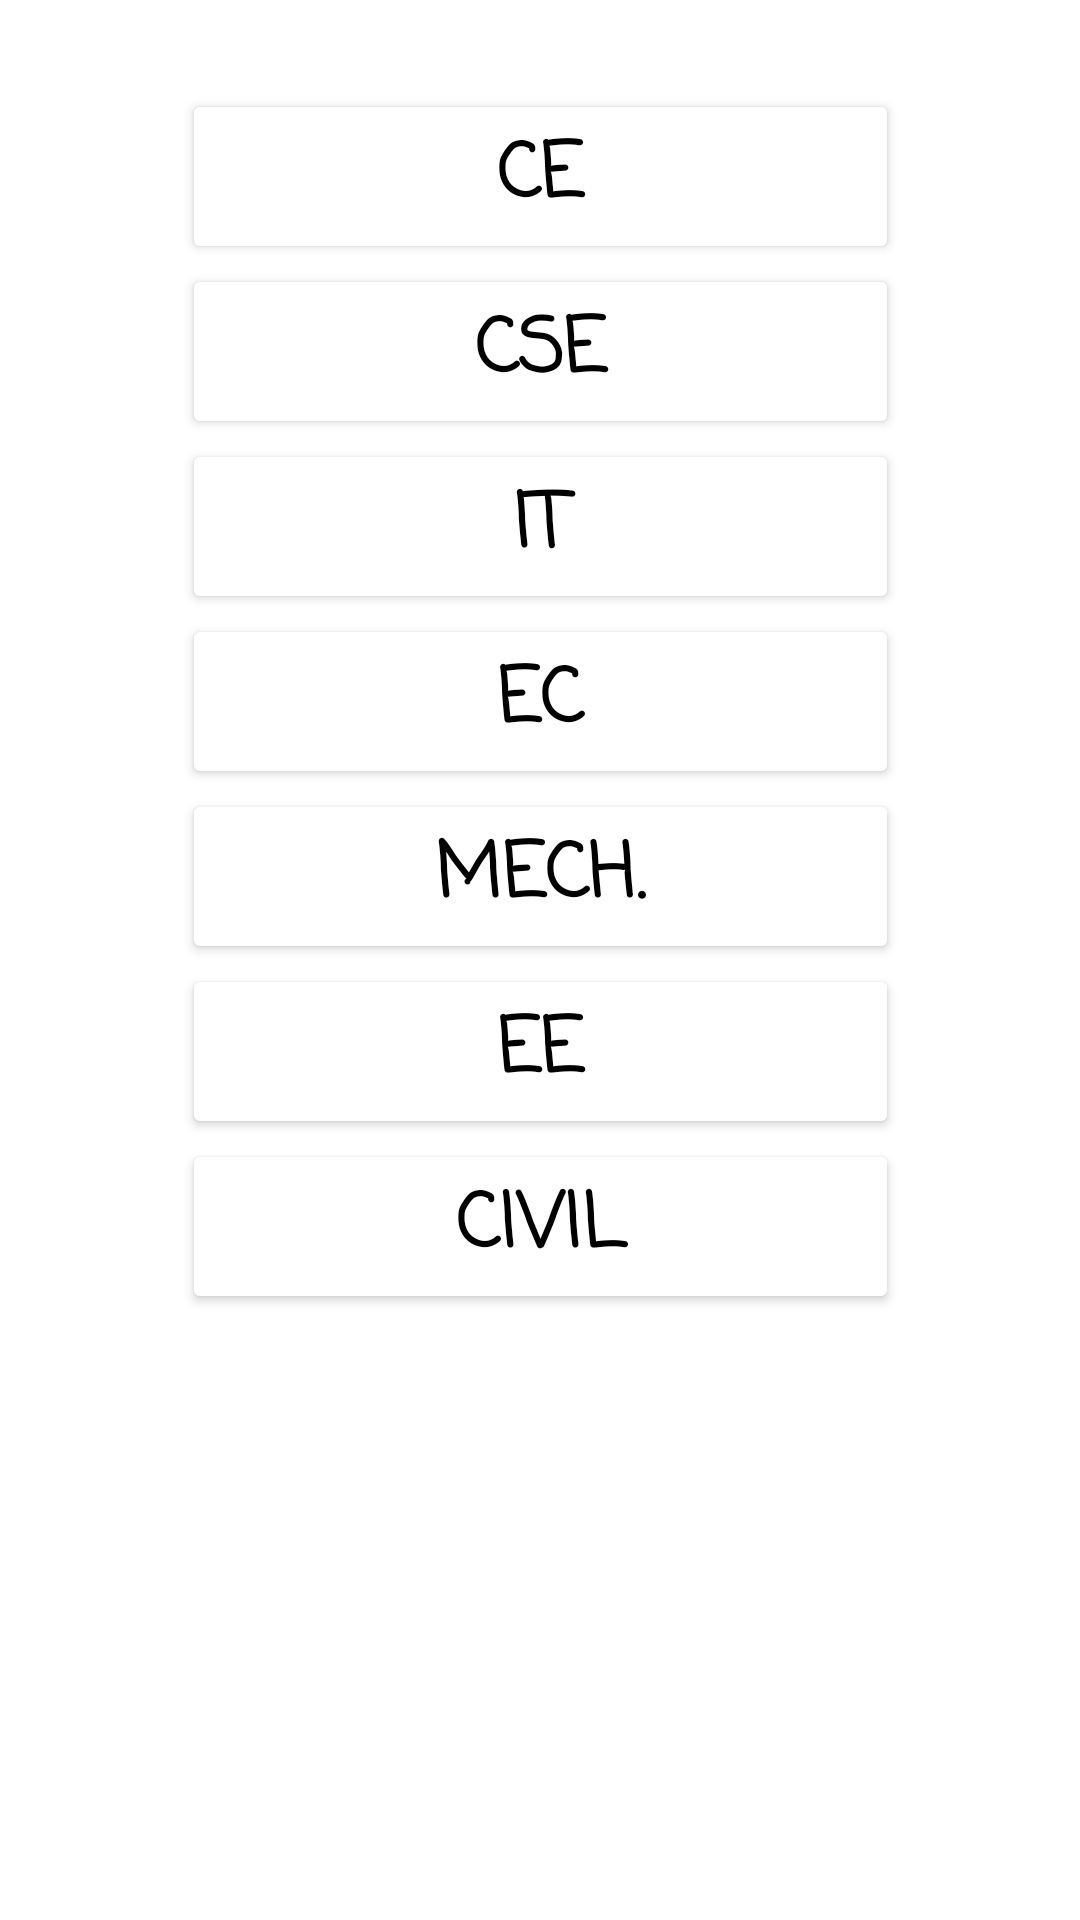

The Android layout XML behind this screen, and the referenced resources:
<!-- AndroidManifest.xml: application theme Theme.CharusatBookStore -->
<!-- res/layout/activity_cspitdepartment.xml -->
<?xml version="1.0" encoding="utf-8"?>
<androidx.constraintlayout.widget.ConstraintLayout xmlns:android="http://schemas.android.com/apk/res/android"
    xmlns:app="http://schemas.android.com/apk/res-auto"
    xmlns:tools="http://schemas.android.com/tools"
    android:layout_width="match_parent"
    android:layout_height="match_parent"
    tools:context=".cspitdepartment"
    android:background="@drawable/img"
    >

    <LinearLayout
        android:layout_width="239dp"
        android:layout_height="581dp"
        android:orientation="vertical"
        app:layout_constraintBottom_toBottomOf="parent"
        app:layout_constraintEnd_toEndOf="parent"
        app:layout_constraintStart_toStartOf="parent"
        app:layout_constraintTop_toTopOf="parent">


        <Button
            android:id="@+id/idbuttoncspitce"
            android:layout_width="match_parent"
            android:layout_height="wrap_content"
            android:text="CE"
            android:textSize="25dp"
            android:textStyle="bold"
            android:textAlignment="center"
            android:backgroundTint="@color/white"
            app:cornerRadius="24dp"
            android:textColor="@color/black"
            android:fontFamily="casual" />


        <Button
            android:id="@+id/button21"
            android:layout_width="match_parent"
            android:layout_height="wrap_content"
            android:text="CSE"
            android:textSize="25dp"
            android:textStyle="bold"
            android:textAlignment="center"
            android:backgroundTint="@color/white"
            android:textColor="@color/black"
            android:fontFamily="casual"
            app:cornerRadius="24dp"
            />

        <Button
            android:id="@+id/button22"
            android:layout_width="match_parent"
            android:layout_height="wrap_content"
            android:text="IT"
            android:textSize="25dp"
            android:textStyle="bold"
            android:textAlignment="center"
            android:backgroundTint="@color/white"
            android:textColor="@color/black"
            android:fontFamily="casual"
            app:cornerRadius="24dp"
            />

        <Button
            android:id="@+id/button23"
            android:layout_width="match_parent"
            android:layout_height="wrap_content"
            android:text="EC"
            android:textSize="25dp"
            android:textStyle="bold"
            android:textAlignment="center"
            android:backgroundTint="@color/white"
            android:textColor="@color/black"
            android:fontFamily="casual"
            app:cornerRadius="24dp"
            />

        <Button
            android:id="@+id/button24"
            android:layout_width="match_parent"
            android:layout_height="wrap_content"
            android:text="Mech."
            android:textSize="25dp"
            android:textStyle="bold"
            android:textAlignment="center"
            android:backgroundTint="@color/white"
            android:textColor="@color/black"
            android:fontFamily="casual"
            app:cornerRadius="24dp"
            />

        <Button
            android:id="@+id/button25"
            android:layout_width="match_parent"
            android:layout_height="wrap_content"
            android:text="EE"
            android:textSize="25dp"
            android:textStyle="bold"
            android:textAlignment="center"
            android:backgroundTint="@color/white"
            android:textColor="@color/black"
            android:fontFamily="casual"
            app:cornerRadius="24dp"
            />

        <Button
            android:id="@+id/button26"
            android:layout_width="match_parent"
            android:layout_height="wrap_content"
            android:text="Civil"
            android:textSize="25dp"
            android:textStyle="bold"
            android:textAlignment="center"
            android:backgroundTint="@color/white"
            android:textColor="@color/black"
            android:fontFamily="casual"
            app:cornerRadius="24dp"
            />
    </LinearLayout>

</androidx.constraintlayout.widget.ConstraintLayout>
<!-- resources referenced by this layout -->
<resources>
  <color name="black">#FF000000</color>
  <color name="white">#FFFFFFFF</color>
  <style name="Theme.CharusatBookStore" parent="Theme.MaterialComponents.DayNight.DarkActionBar">
          
          <item name="colorPrimary">@color/primaryblue</item>
          <item name="colorPrimaryVariant">@color/primarydarkblue</item>
          <item name="colorOnPrimary">@color/primarytext</item>
          
          <item name="colorSecondary">@color/secondaryblue</item>
          <item name="colorSecondaryVariant">@color/secondarydarkblue</item>
          <item name="colorOnSecondary">@color/secondarytext</item>
          
          <item name="android:statusBarColor" tools:targetApi="l">?attr/colorPrimaryVariant</item>
          
      </style>
  <color name="primaryblue">#1976d2</color>
  <color name="primarydarkblue">#004ba0</color>
  <color name="primarytext" tools:ignore="DuplicateDefinition">#ffffff</color>
  <color name="secondaryblue">#90caf9</color>
  <color name="secondarydarkblue">#5d99c6</color>
  <color name="secondarytext" tools:ignore="DuplicateDefinition">#000000</color>
</resources>
